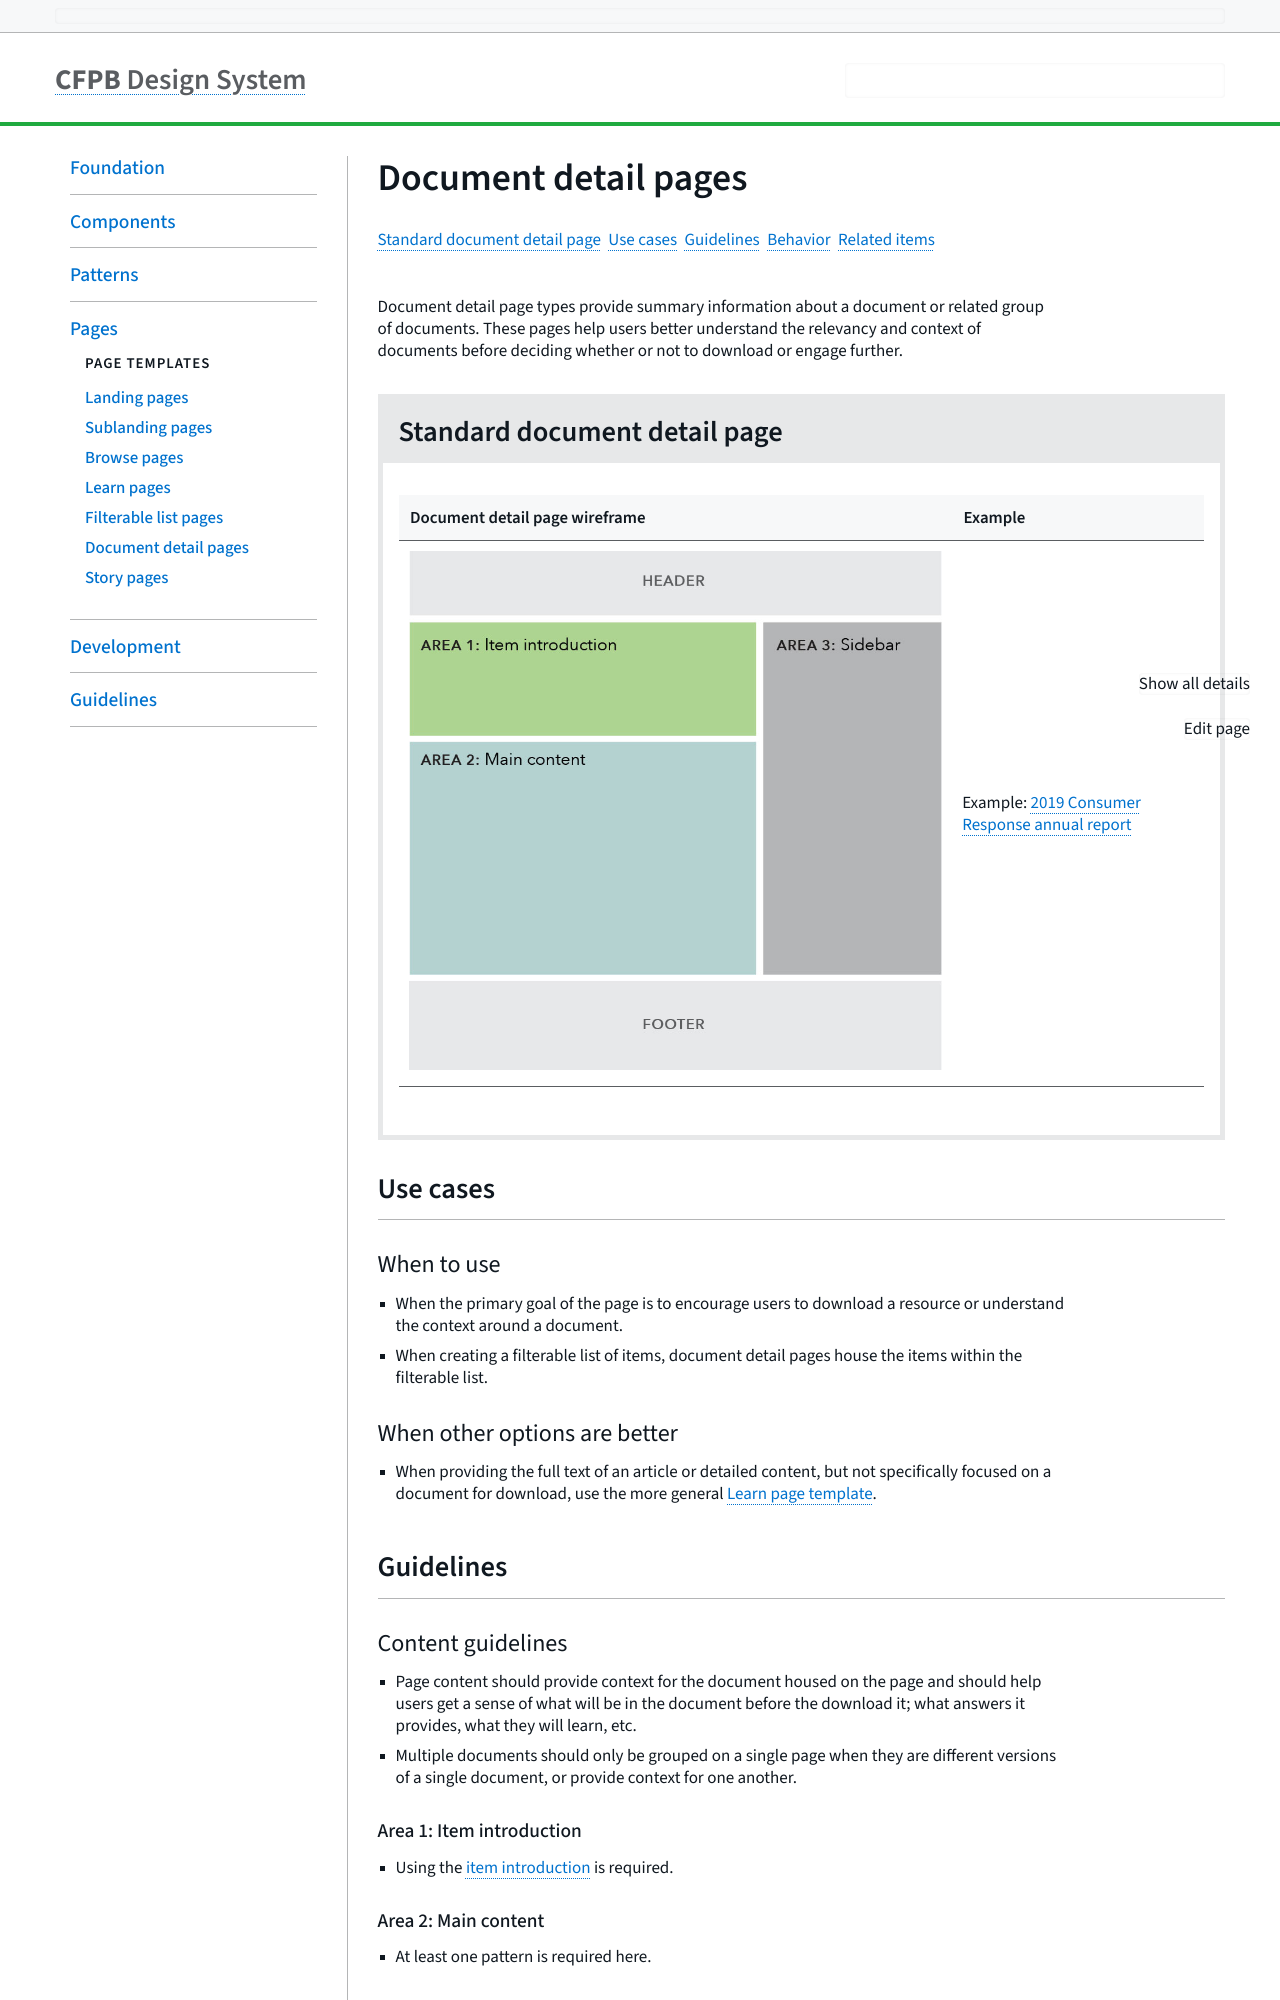

repository: cfpb/design-system · page: pages/document-detail-pages.html · generator: jekyll

---
title: Document detail pages
layout: variation
section: pages
status: Released
description: Document detail page types provide summary information about a
  document or related group of documents. These pages help users better
  understand the relevancy and context of documents before deciding whether or
  not to download or engage further.
variation_groups:
  - variation_group_name: Standard document detail page
    variations: []
    variation_group_description: >
      | Document detail page wireframe | Example |

      | -- | -- |

      | ![](/design-system/images/uploads/docdetail_top_example.jpg) | Example: [2019 Consumer Response annual report](https://www.consumerfinance.gov/data-research/research-reports/2019-consumer-response-annual-report/)
use_cases: >-
  ### When to use


  * When the primary goal of the page is to encourage users to download a resource or understand the context around a document.

  * When creating a filterable list of items, document detail pages house the items within the filterable list.


  ### When other options are better


  * When providing the full text of an article or detailed content, but not specifically focused on a document for download, use the more general [Learn page template](https://cfpb.github.io/design-system/pages/learn-pages).
guidelines: >-
  ### Content guidelines


  * Page content should provide context for the document housed on the page and should help users get a sense of what will be in the document before the download it; what answers it provides, what they will learn, etc.

  * Multiple documents should only be grouped on a single page when they are different versions of a single document, or provide context for one another.


  #### Area 1: Item introduction


  * Using the [item introduction](https://cfpb.github.io/design-system/patterns/item-introductions) is required.


  #### Area 2: Main content


  * At least one pattern is required here.


  #### Area 3: Sidebar


  * Strongly recommend using the metadata sidebar component in order to display basic information about the document(s) housed on this page.
